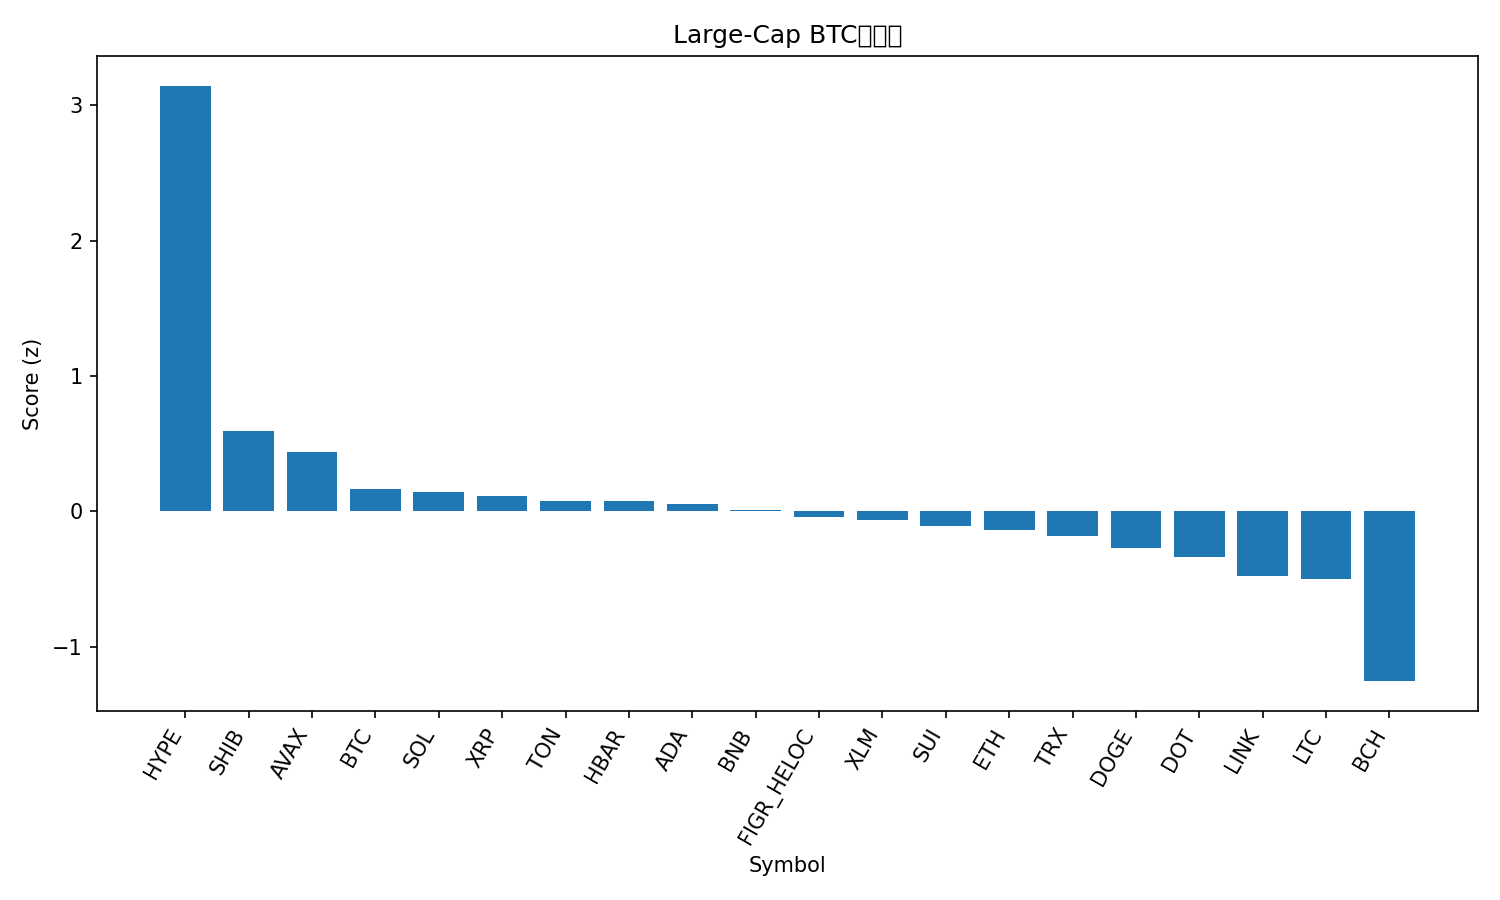

The file beside this chart, header and first rows:
rank, name, symbol, price_btc, price_usd, pct_1h_btc, pct_24h_btc, pct_7d_btc, market_cap_rank, market_cap_usd, volume_usd, score
1, Hyperliquid, HYPE, 0.000475, 53.19, 1.118, 7.475, 18.79, 14, 14396822443, 682484245, 3.146
2, Shiba Inu, SHIB, 1.14376e-10, 1.281e-05, 0.1778, 1.203, 2.871, 31, 7546320146, 252520969, 0.5909
3, Avalanche, AVAX, 0.0002253, 25.22, 0.00592, 1.312, 5.031, 23, 10646542436, 623724633, 0.4368
4, Bitcoin, BTC, 1.0, 111974, 0.0, 0.0, 0.0, 1, 2230273630355, 38848309545, 0.1657
5, Solana, SOL, 0.001915, 214.4, -0.3464, 2.639, 4.16, 6, 116134237330, 10315298394, 0.1453
6, XRP, XRP, 2.64e-05, 2.96, -0.2324, 1.431, 3.931, 3, 176140966753, 6158084955, 0.1173
7, Toncoin, TON, 2.757e-05, 3.09, 0.1613, -1.148, -3.195, 30, 7928672566, 147643025, 0.08043
8, Hedera, HBAR, 2.02e-06, 0.2265, -0.2506, 1.861, 1.896, 25, 9598104781, 221560603, 0.07956
9, Cardano, ADA, 7.71e-06, 0.8635, -0.3811, 2.467, 4.233, 10, 31530082406, 1755450861, 0.05621
10, BNB, BNB, 0.007818, 875.4, -0.01212, -0.8423, 1.074, 5, 121825973192, 1053763261, 0.01105
11, Figure Heloc, FIGR_HELOC, 8.9e-06, 0.9961, -0.02351, -0.3222, -2.766, 19, 12256945557, 11238116, -0.04331
12, Stellar, XLM, 3.35e-06, 0.3746, -0.4048, 2.268, 2.056, 20, 11880828319, 386801058, -0.06668
13, Sui, SUI, 3.095e-05, 3.47, -0.3922, 1.464, 3.96, 18, 12364858558, 1151715214, -0.1039
14, Ethereum, ETH, 0.03848, 4309, -0.09805, -0.5457, -3.28, 2, 519864600620, 27859010921, -0.1348
15, TRON, TRX, 2.96e-06, 0.3312, -0.02839, -1.066, -3.825, 11, 31346624665, 675011549, -0.1788
16, Dogecoin, DOGE, 2.11e-06, 0.2359, -0.558, 0.8578, 8.725, 9, 35571516821, 3170180604, -0.2699
17, Polkadot, DOT, 3.607e-05, 4.04, -0.3731, -0.6673, 5.253, 34, 6144963417, 333807776, -0.3334
18, Chainlink, LINK, 0.0002064, 23.12, -0.6129, 2.153, -2.236, 13, 15678898430, 1014936146, -0.4789
19, Litecoin, LTC, 0.001005, 112.5, -0.317, -1.448, 0.3631, 27, 8581441545, 594950131, -0.5001
20, Bitcoin Cash, BCH, 0.005189, 581, -0.6262, -4.146, 1.308, 22, 11574814590, 499026536, -1.254
21, Cronos, CRO, 2.18e-06, 0.2443, -0.4894, -5.516, -8.239, 28, 8219724696, 99032675, -1.524
